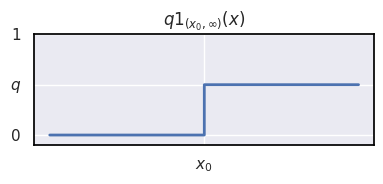
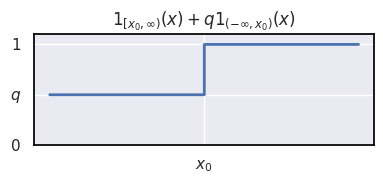
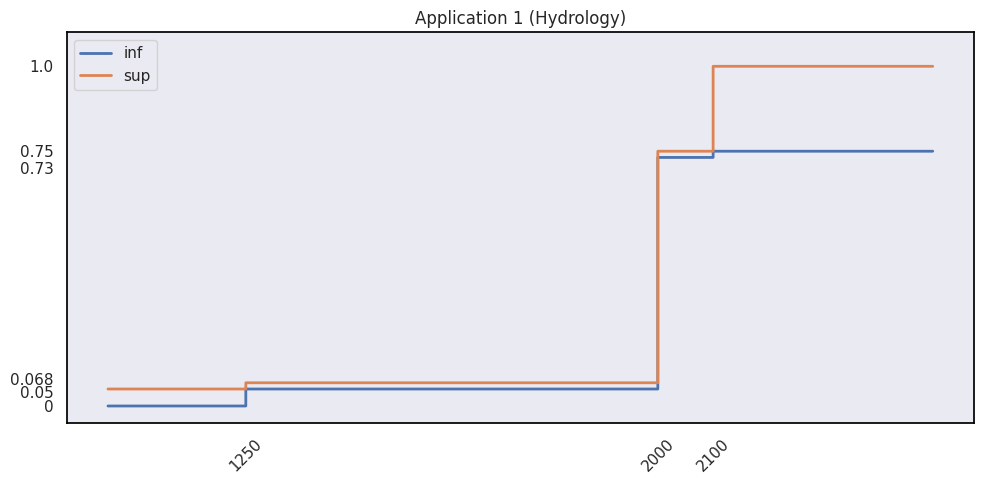
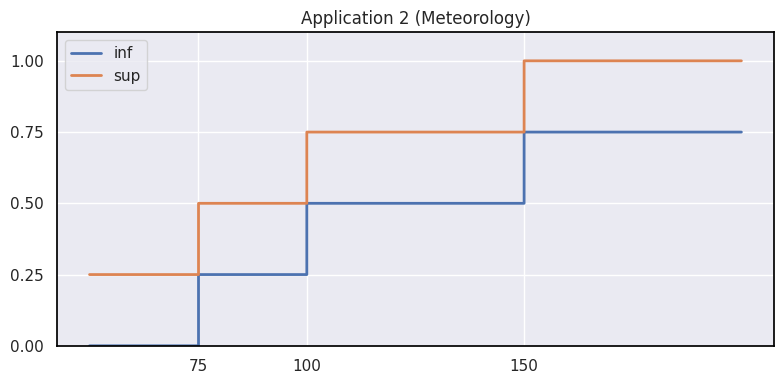

Source code (Python) for these figures, in order:
#!/usr/bin/env python3
import numpy as np
import matplotlib.pyplot as plt
import seaborn as sns

# -----------------------------------------------------------------------------
# Define the functions using indicator functions
# -----------------------------------------------------------------------------

def f1(x, q=0.5, x0=0):
    """
    Function: q * 1_{(x0, ∞)}(x)
    Returns q for x > x0, and 0 for x <= x0.
    """
    return np.where(x > x0, q, 0)

def f2(x, q=0.5, x0=0):
    """
    Function: 1_{[x0, ∞)}(x) + q * 1_{(-∞, x0)}(x)
    Returns 1 for x >= x0 and q for x < x0.
    """
    return np.where(x >= x0, 1, q)

def f3(x):
    """
    Application 1 (Hydrology) - Infimum function:
      0.05 * 1_{[1250, 2000)}(x) +
      0.7317 * 1_{[2000, 2100)}(x) +
      0.75 * 1_{[2100, ∞)}(x)
    Returns 0 for x < 1250.
    """
    return np.piecewise(
        x,
        [x < 1250, (x >= 1250) & (x < 2000), (x >= 2000) & (x < 2100), x >= 2100],
        [0, 0.05, 0.7317, 0.75]
    )

def f4(x):
    """
    Application 1 (Hydrology) - Supremum function:
      0.05 * 1_{(-∞, 1250)}(x) +
      0.06834 * 1_{[1250, 2000)}(x) +
      0.75 * 1_{[2000, 2100)}(x) +
      1.0 * 1_{[2100, ∞)}(x)
    """
    return np.piecewise(
        x,
        [x < 1250, (x >= 1250) & (x < 2000), (x >= 2000) & (x < 2100), x >= 2100],
        [0.05, 0.06834, 0.75, 1.0]
    )

def f5(x):
    """
    Application 2 (Meteorology) - Infimum function:
      0.25 * 1_{[75, 100)}(x) +
      0.5 * 1_{[100, 150)}(x) +
      0.75 * 1_{[150, ∞)}(x)
    Returns 0 for x < 75.
    """
    return np.piecewise(
        x,
        [x < 75, (x >= 75) & (x < 100), (x >= 100) & (x < 150), x >= 150],
        [0, 0.25, 0.5, 0.75]
    )

def f6(x):
    """
    Application 2 (Meteorology) - Supremum function:
      0.25 * 1_{(-∞, 75)}(x) +
      0.5 * 1_{[75, 100)}(x) +
      0.75 * 1_{[100, 150)}(x) +
      1.0 * 1_{[150, ∞)}(x)
    """
    return np.piecewise(
        x,
        [x < 75, (x >= 75) & (x < 100), (x >= 100) & (x < 150), x >= 150],
        [0.25, 0.5, 0.75, 1.0]
    )

# -----------------------------------------------------------------------------
# Utility function to plot a given function over a specified range
# -----------------------------------------------------------------------------

def plot_function(func, x_range, title, xlabel="", ylabel="", show=True, name="",
                  grid=True, custom_xticks=None, custom_yticks=None,
                  custom_xtick_labels=None, custom_ytick_labels=None,
                  xtick_rotation=0, ytick_rotation=0, label="", legend=False):
    x = np.linspace(x_range[0], x_range[1], 1000)
    y = func(x)
    plt.step(x, y, where='post', linewidth=2, label=label)
    plt.title(title)
    plt.xlabel(xlabel)
    plt.ylabel(ylabel)
    plt.grid(grid)
    plt.ylim(min(y)-0.1, max(y)+0.1)
    
    # Set custom ticks if provided, along with rotation
    if custom_xticks is not None:
        if custom_xtick_labels is not None:
            plt.xticks(custom_xticks, custom_xtick_labels, rotation=xtick_rotation)
        else:
            plt.xticks(custom_xticks, rotation=xtick_rotation)
    if custom_yticks is not None:
        if custom_ytick_labels is not None:
            plt.yticks(custom_yticks, custom_ytick_labels, rotation=ytick_rotation)
        else:
            plt.yticks(custom_yticks, rotation=ytick_rotation)
            
    if legend:
        plt.legend()
    if name != "":
        plt.tight_layout()
        plt.savefig(name, dpi=300)
    if show:
        plt.tight_layout()
        plt.show()

# -----------------------------------------------------------------------------
# Main function: plot all indicator-based functions
# -----------------------------------------------------------------------------

def main():
    sns.set_theme(style="dark", rc={
    "axes.edgecolor": "black",    # white borders
    "axes.spines.top": True,        # show top spine
    "axes.spines.right": True,      # show right spine
})
    
    # Plot f1: q * 1_{(x0, ∞)}(x) with q=0.5 and x0=0
    # For the first plot, only show x=0 (labeled as x_0) and y-ticks at 0, 0.5, 1.
    plt.figure(figsize=(4, 2))
    plot_function(
        lambda x: f1(x, q=0.5, x0=0),
        (-10, 10),
        r"$q 1_{(x_0,\infty)}(x)$",
        custom_xticks=[0],
        custom_xtick_labels=[r"$x_0$"],
        custom_yticks=[0, 0.5, 1],
        custom_ytick_labels=[0, r"$q$", 1],
        name="lemma_1_function"
    )
    
    # Plot f2: 1_{[x0, ∞)}(x) + 0.5 * 1_{(-∞, x0)}(x) with x0=0
    # For the second plot, use the same custom tick settings.
    plt.figure(figsize=(4, 2))
    plot_function(
        lambda x: f2(x, q=0.5, x0=0),
        (-10, 10),
        r"$1_{[x_0,\infty)}(x) + q 1_{(-\infty,x_0)}(x)$",
        custom_xticks=[0],
        custom_xtick_labels=[r"$x_0$"],
        custom_yticks=[0, 0.5, 1],
        custom_ytick_labels=[0, r"$q$", 1],
        name="lemma_2_function"
    )
    
    # Application 1: Hydrology functions
    # For these plots, show only the points where the function changes.
    # For f3, the x–ticks are at the breakpoints and y–ticks are the unique function values.
    plt.figure(figsize=(10, 5))
    plot_function(
        f3,
        (1000, 2500),
        "Application 1 (Hydrology)",
        show=False,
        custom_xticks=[1250, 2000, 2100],
        custom_yticks=[0, 0.05, 0.7317, 0.75],
        xtick_rotation=45,
        label="inf"
    )
    # For f4, set ticks at the change points.
    plot_function(
        f4,
        (1000, 2500),
        "Application 1 (Hydrology)",
        custom_xticks=[1250, 2000, 2100],
        custom_yticks=[0, 0.04, 0.08, 0.7, 0.75, 1.0],
        custom_ytick_labels=[0, 0.05, 0.068, 0.73, 0.75, 1.0],
        xtick_rotation=45,
        grid=False,
        label="sup",
        legend=True,
        name="application1"
    )
    
    # Application 2: Meteorology functions remain unchanged
    plt.figure(figsize=(8, 4))
    plot_function(
        f5,
        (50, 200),
        "Application 2 (Meteorology)",
        show=False,
        custom_xticks=[75, 100, 150],
        custom_yticks=[0, 0.25, 0.5, 0.75, 1.0],
        label="inf"
    )
    plot_function(
        f6,
        (50, 200),
        "Application 2 (Meteorology)",
        custom_xticks=[75, 100, 150],
        custom_yticks=[0, 0.25, 0.5, 0.75, 1.0],
        label="sup",
        legend=True,
        name="application2"
    )

# -----------------------------------------------------------------------------
# Run the script
# -----------------------------------------------------------------------------

if __name__ == '__main__':
    main()
